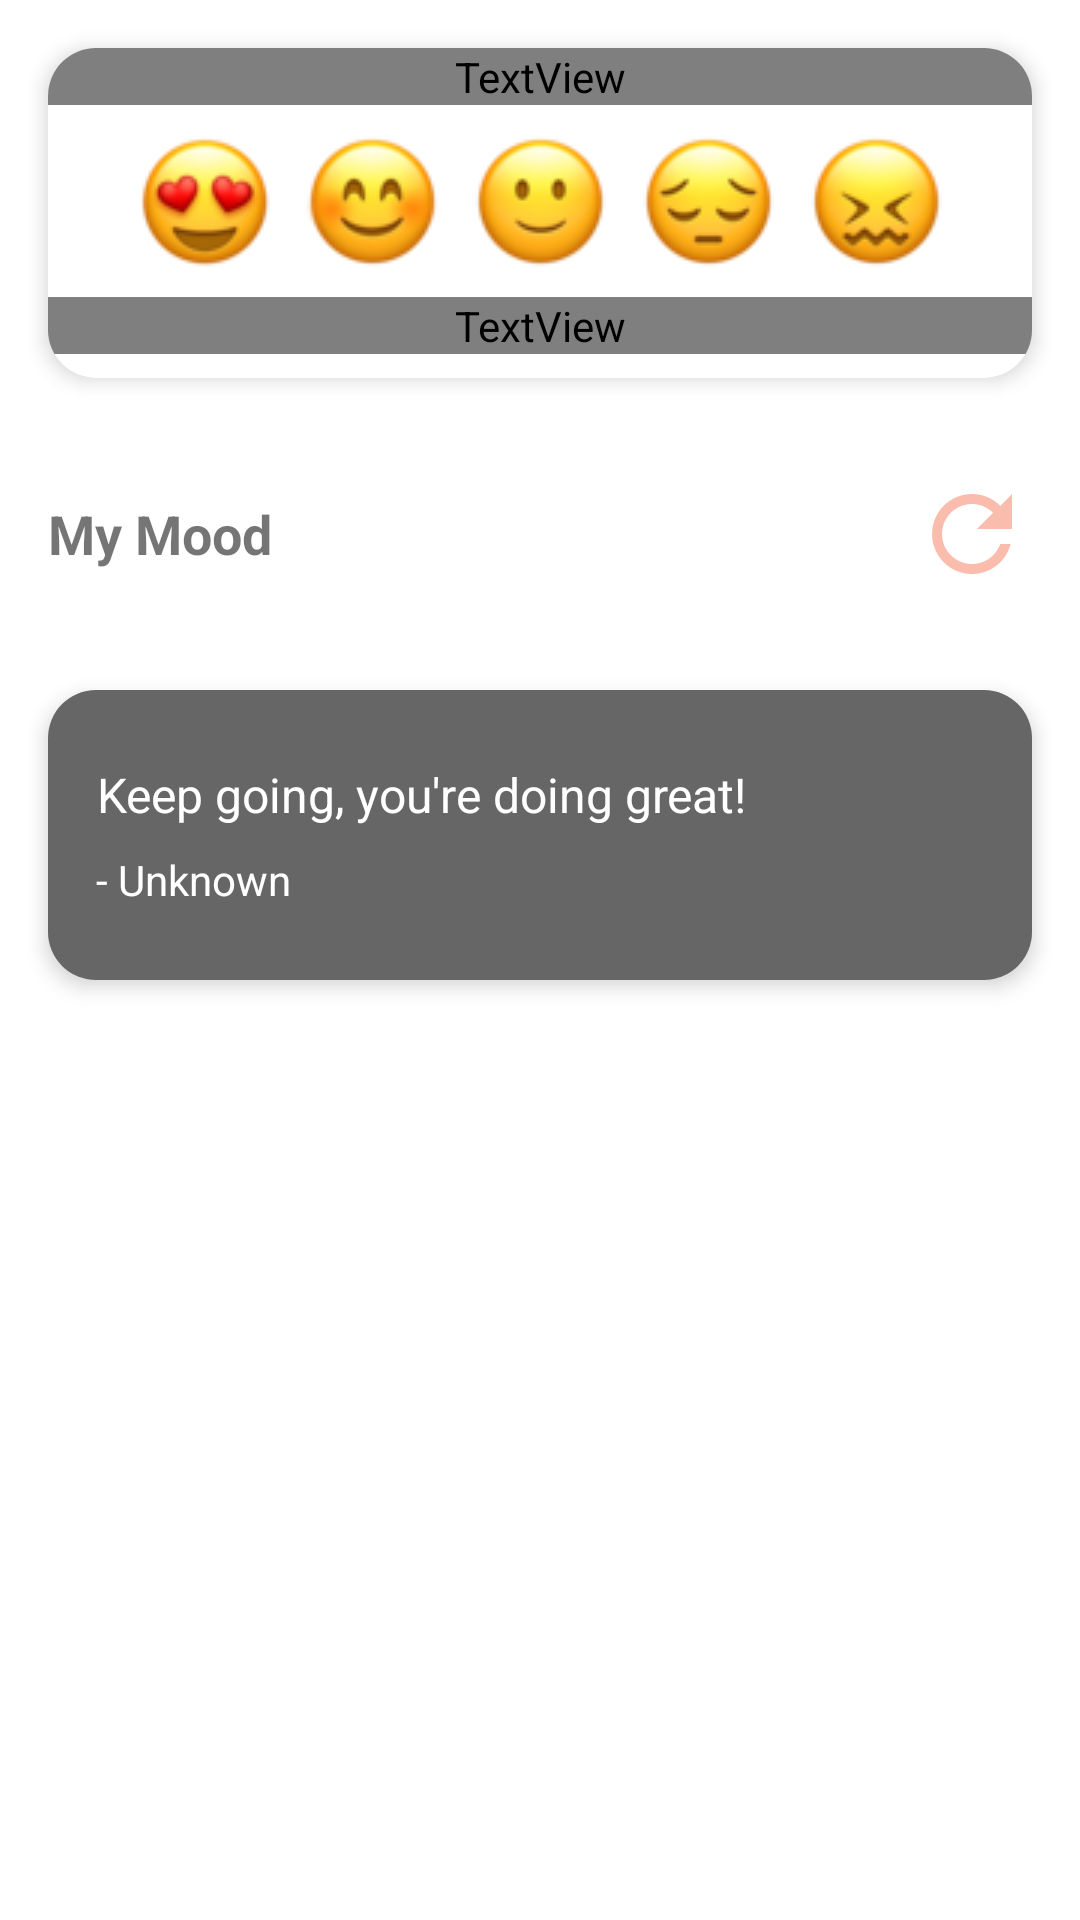

Write the Android layout XML for this screen, with the resource values it uses.
<!-- AndroidManifest.xml: application theme AppTheme -->
<!-- res/layout/fragment_home.xml -->
<FrameLayout
    android:layout_width="match_parent"
    android:layout_height="match_parent"
    xmlns:android="http://schemas.android.com/apk/res/android"
    xmlns:app="http://schemas.android.com/apk/res-auto">

    <ProgressBar
        android:id="@+id/progressIndicator"
        android:layout_width="match_parent"
        android:layout_height="4dp"
        android:layout_gravity="top|center_horizontal"
        android:visibility="gone"
        android:indeterminate="true" />


    <ScrollView
        android:id="@+id/contentContainer"
        android:layout_width="match_parent"
        android:layout_height="match_parent"
        android:layout_marginBottom="90dp">

        <LinearLayout
            android:layout_width="match_parent"
            android:layout_height="wrap_content"
            android:orientation="vertical">

            <com.google.android.material.card.MaterialCardView
                android:id="@+id/card_mood_include"
                android:layout_width="match_parent"
                android:layout_height="wrap_content"
                android:layout_margin="16dp"
                app:cardCornerRadius="16dp"
                app:cardElevation="4dp"
                app:cardBackgroundColor="?attr/colorSurface"
                app:strokeColor="?attr/colorPrimary">

                <androidx.constraintlayout.widget.ConstraintLayout
                    android:layout_width="match_parent"
                    android:layout_height="wrap_content">

                    <TextView
                        android:id="@+id/text_mood"
                        android:layout_width="0dp"
                        android:layout_height="wrap_content"
                        android:text="How are you?"
                        android:textSize="18sp"
                        android:textColor="?attr/colorOnSurfaceVariant"
                        android:gravity="center"
                        app:layout_constraintWidth_percent="1"
                        app:layout_constraintStart_toStartOf="parent"
                        app:layout_constraintEnd_toEndOf="parent"
                        app:layout_constraintTop_toTopOf="parent" />

                    <HorizontalScrollView
                        android:id="@+id/emoji_scroll"
                        android:layout_width="match_parent"
                        android:layout_height="wrap_content"
                        android:layout_marginTop="8dp"
                        android:scrollbars="none"
                        android:gravity="center"
                        app:layout_constraintTop_toBottomOf="@id/text_mood">

                        <LinearLayout
                            android:id="@+id/emoji_moods"
                            android:layout_width="wrap_content"
                            android:layout_height="wrap_content"
                            android:orientation="horizontal"
                            android:gravity="center"
                            android:layout_gravity="center">

                            <ImageButton
                                android:id="@+id/emoji_button_1"
                                android:layout_width="48dp"
                                android:layout_height="48dp"
                                android:layout_marginEnd="8dp"
                                android:src="@drawable/ic_45_lupbgt"
                                android:background="?attr/selectableItemBackgroundBorderless"
                                android:contentDescription="Mood 1" />

                            <ImageButton
                                android:id="@+id/emoji_button_2"
                                android:layout_width="48dp"
                                android:layout_height="48dp"
                                android:layout_marginEnd="8dp"
                                android:src="@drawable/ic_45_okegpp"
                                android:background="?attr/selectableItemBackgroundBorderless"
                                android:contentDescription="Mood 2" />

                            <ImageButton
                                android:id="@+id/emoji_button_3"
                                android:layout_width="48dp"
                                android:layout_height="48dp"
                                android:layout_marginEnd="8dp"
                                android:src="@drawable/ic_45_smile"
                                android:background="?attr/selectableItemBackgroundBorderless"
                                android:contentDescription="Mood 3" />

                            <ImageButton
                                android:id="@+id/emoji_button_4"
                                android:layout_width="48dp"
                                android:layout_height="48dp"
                                android:layout_marginEnd="8dp"
                                android:src="@drawable/ic_45_sad"
                                android:background="?attr/selectableItemBackgroundBorderless"
                                android:contentDescription="Mood 4" />

                            <ImageButton
                                android:id="@+id/emoji_button_5"
                                android:layout_width="48dp"
                                android:layout_height="48dp"
                                android:src="@drawable/ic_45_sadbed"
                                android:background="?attr/selectableItemBackgroundBorderless"
                                android:contentDescription="Mood 5" />
                        </LinearLayout>
                    </HorizontalScrollView>

                    <TextView
                        android:id="@+id/text_date_mood"
                        android:layout_width="0dp"
                        android:layout_height="wrap_content"
                        android:layout_marginTop="8dp"
                        android:layout_marginBottom="8dp"
                        android:gravity="center"
                        android:text="WED, DEC 24, 10:30 AM MST"
                        android:textColor="?attr/colorOnSurfaceVariant"
                        android:textSize="12sp"
                        app:layout_constraintBottom_toBottomOf="parent"
                        app:layout_constraintEnd_toEndOf="parent"
                        app:layout_constraintStart_toStartOf="parent"
                        app:layout_constraintTop_toBottomOf="@id/emoji_scroll"
                        app:layout_constraintWidth_percent="1" />

                </androidx.constraintlayout.widget.ConstraintLayout>
            </com.google.android.material.card.MaterialCardView>

            <LinearLayout
                android:layout_width="match_parent"
                android:layout_height="wrap_content"
                android:orientation="horizontal"
                android:layout_margin="16dp"
                android:gravity="center_vertical">

                <TextView
                    android:id="@+id/text_home"
                    android:layout_width="0dp"
                    android:layout_height="wrap_content"
                    android:text="My Mood"
                    android:textSize="18sp"
                    android:textStyle="bold"
                    android:layout_weight="1" />

                <ImageButton
                    android:id="@+id/refresh_button"
                    android:layout_width="wrap_content"
                    android:layout_height="wrap_content"
                    android:src="@drawable/ic_refresh"
                    android:background="?attr/selectableItemBackgroundBorderless"
                    android:contentDescription="Refresh"
                    app:tint="@color/md_theme_tertiary_mediumContrast" />
            </LinearLayout>

            <com.google.android.material.card.MaterialCardView
                android:id="@+id/card_quotes_include"
                android:layout_width="match_parent"
                android:layout_height="wrap_content"
                android:layout_margin="16dp"
                app:cardCornerRadius="16dp"
                app:cardElevation="4dp"
                app:cardBackgroundColor="?attr/colorSurface"
                app:strokeColor="?attr/colorPrimary">

                <ImageView
                    android:id="@+id/imageViewBackground"
                    android:layout_width="match_parent"
                    android:layout_height="match_parent"
                    android:scaleType="centerCrop" />

                <LinearLayout
                    android:layout_width="match_parent"
                    android:layout_height="match_parent"
                    android:orientation="vertical"
                    android:padding="16dp"
                    android:background="@android:color/black"
                    android:alpha="0.6">

                    <TextView
                        android:id="@+id/textViewQuotes"
                        android:layout_width="wrap_content"
                        android:layout_height="wrap_content"
                        android:layout_marginTop="8dp"
                        android:text="Keep going, you're doing great!"
                        android:textSize="16sp"
                        android:textColor="#FFF"
                        android:lineSpacingExtra="4dp"
                        android:gravity="center" />

                    <TextView
                        android:id="@+id/textViewAuthorQuote"
                        android:layout_width="wrap_content"
                        android:layout_height="wrap_content"
                        android:text="- Unknown"
                        android:textSize="14sp"
                        android:textColor="#FFF"
                        android:gravity="end"
                        android:layout_marginTop="8dp"
                        android:layout_marginBottom="8dp"/>
                </LinearLayout>
            </com.google.android.material.card.MaterialCardView>

            <androidx.recyclerview.widget.RecyclerView
                android:id="@+id/recyclerViewMoodHistory"
                android:layout_width="match_parent"
                android:layout_height="wrap_content"
                android:layout_margin="16dp"/>

        </LinearLayout>
    </ScrollView>
</FrameLayout>
<!-- resources referenced by this layout -->
<resources>
  <color name="md_theme_tertiary_mediumContrast">#FABCAC</color>
  <!-- drawable ic_45_lupbgt: png bitmap (drawable, 4729 bytes) -->
  <!-- drawable ic_45_okegpp: png bitmap (drawable, 4436 bytes) -->
  <!-- drawable ic_45_sad: png bitmap (drawable, 4401 bytes) -->
  <!-- drawable ic_45_sadbed: png bitmap (drawable, 4446 bytes) -->
  <!-- drawable ic_45_smile: png bitmap (drawable, 4227 bytes) -->
  <!-- drawable ic_refresh (drawable) -->
  <vector xmlns:android="http://schemas.android.com/apk/res/android" android:height="40dp" android:tint="#000000" android:viewportHeight="24" android:viewportWidth="24" android:width="40dp">
        
      <path android:fillColor="@android:color/white" android:pathData="M17.65,6.35C16.2,4.9 14.21,4 12,4c-4.42,0 -7.99,3.58 -7.99,8s3.57,8 7.99,8c3.73,0 6.84,-2.55 7.73,-6h-2.08c-0.82,2.33 -3.04,4 -5.65,4 -3.31,0 -6,-2.69 -6,-6s2.69,-6 6,-6c1.66,0 3.14,0.69 4.22,1.78L13,11h7V4l-2.35,2.35z"/>
      
  </vector>
</resources>
